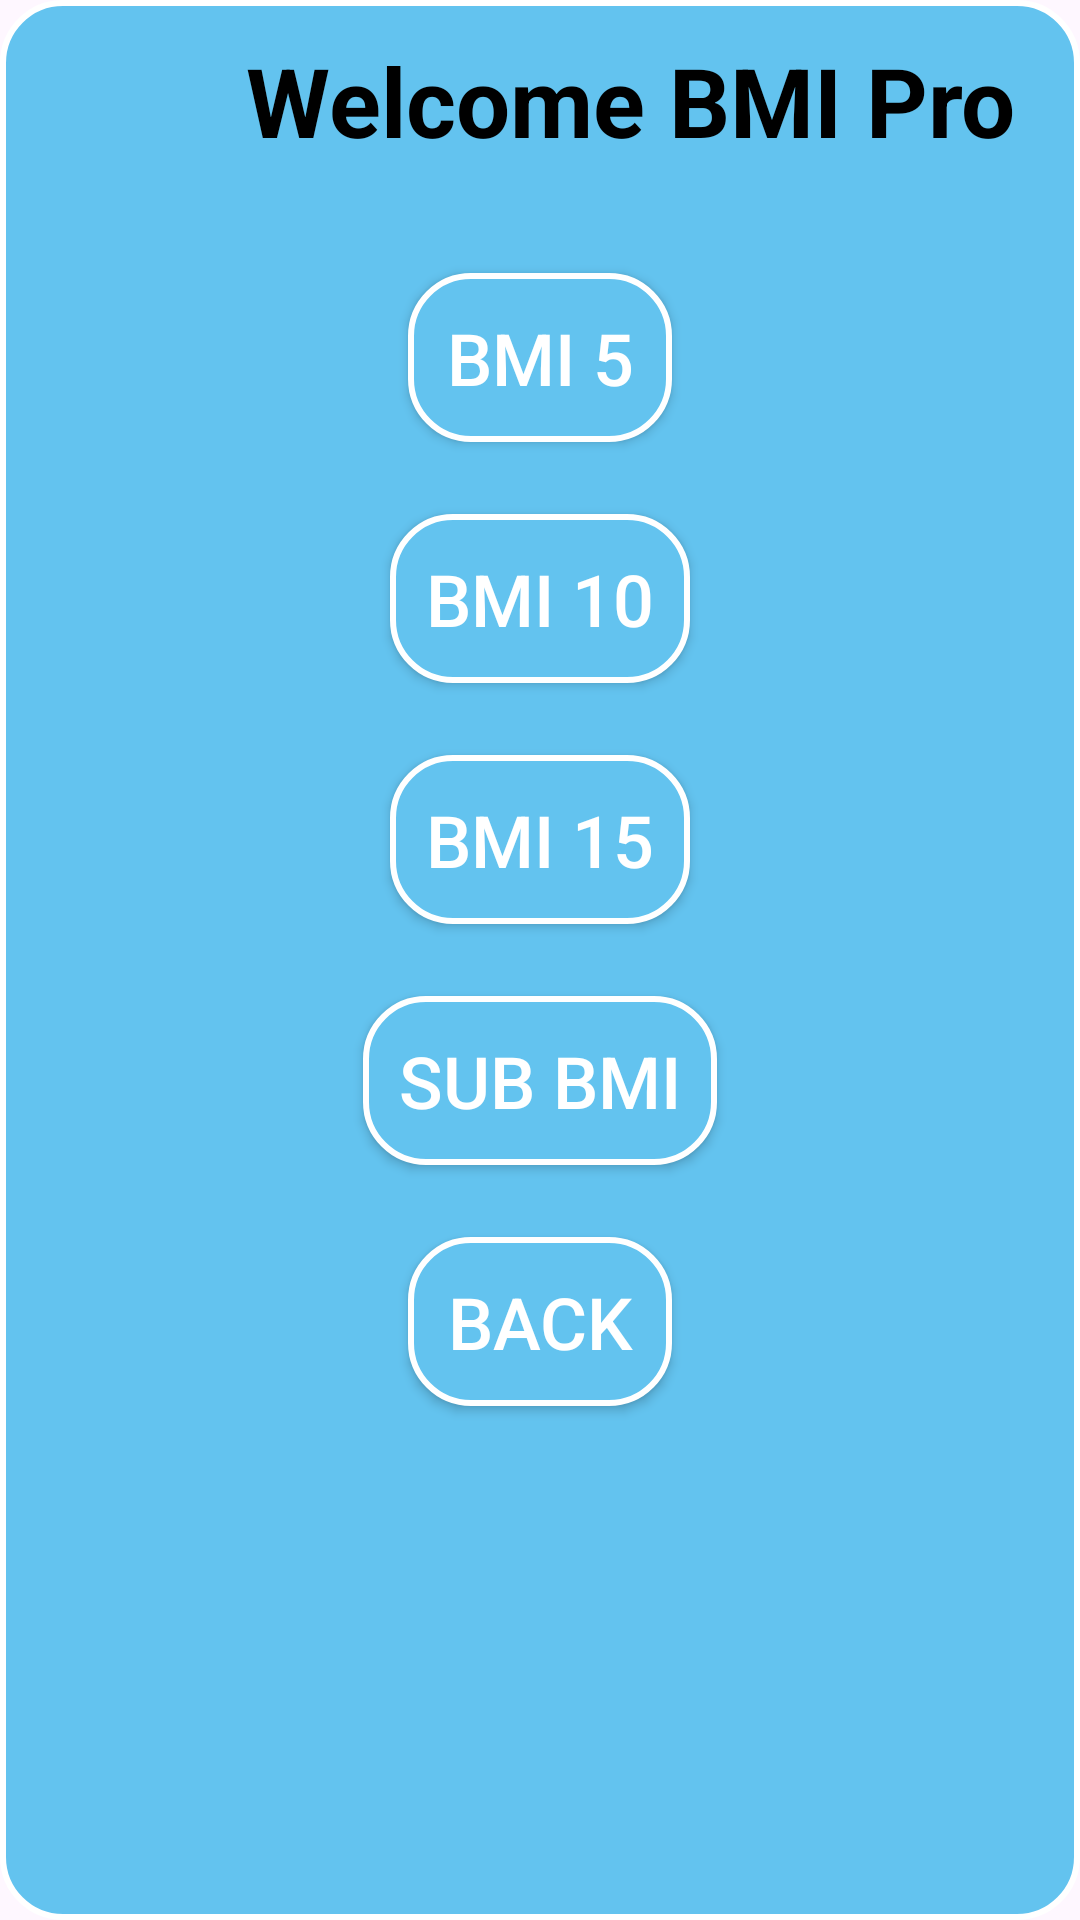

Reconstruct the res/layout file that produces this screen, plus the resources it refers to.
<!-- AndroidManifest.xml: application theme Theme.BMIPro -->
<!-- res/layout/activity_buyyy.xml -->
<?xml version="1.0" encoding="utf-8"?>
<androidx.constraintlayout.widget.ConstraintLayout xmlns:android="http://schemas.android.com/apk/res/android"
    xmlns:app="http://schemas.android.com/apk/res-auto"
    xmlns:tools="http://schemas.android.com/tools"
    android:layout_width="match_parent"
    android:layout_height="match_parent"
    android:background="@drawable/back_button"
    tools:context=".BuyyyActivity">

    <ImageView
        android:id="@+id/back"
        android:layout_width="60dp"
        android:layout_height="60dp"
        android:padding="12dp"
        android:src="@drawable/ic_arrow"
        app:layout_constraintStart_toStartOf="parent"
        app:layout_constraintTop_toTopOf="parent" />

    <TextView
        android:id="@+id/tv_app"
        android:layout_width="wrap_content"
        android:layout_height="wrap_content"
        android:gravity="center"
        android:layout_margin="12dp"
        android:text="Welcome BMI Pro"
        android:textColor="@color/black"
        android:textSize="32sp"
        android:textStyle="bold"
        app:layout_constraintEnd_toEndOf="parent"
        app:layout_constraintStart_toEndOf="@id/back"
        app:layout_constraintTop_toTopOf="parent" />

    <LinearLayout
        android:id="@+id/layout_button"
        app:layout_constraintStart_toStartOf="parent"
        app:layout_constraintEnd_toEndOf="parent"
        app:layout_constraintTop_toBottomOf="@id/tv_app"
        android:layout_margin="12dp"
        android:layout_width="wrap_content"
        android:layout_height="wrap_content">
        <LinearLayout
            android:padding="12dp"
            android:gravity="center"
            android:orientation="vertical"
            android:layout_width="match_parent"
            android:layout_height="wrap_content">

            <androidx.appcompat.widget.AppCompatButton
                android:background="@drawable/back_button"
                android:id="@+id/bmi5"
                android:layout_width="wrap_content"
                android:layout_height="wrap_content"
                android:padding="12dp"
                android:layout_margin="12dp"
                android:text="BMI 5"
                android:textColor="@color/white"
                android:textSize="24sp" />

            <androidx.appcompat.widget.AppCompatButton
                android:background="@drawable/back_button"
                android:id="@+id/bmi10"
                android:layout_width="wrap_content"
                android:layout_height="wrap_content"
                android:padding="12dp"
                android:layout_margin="12dp"
                android:text="BMI 10"
                android:textColor="@color/white"
                android:textSize="24sp" />

            <androidx.appcompat.widget.AppCompatButton
                android:background="@drawable/back_button"
                android:id="@+id/bmi15"
                android:layout_width="wrap_content"
                android:layout_height="wrap_content"
                android:padding="12dp"
                android:layout_margin="12dp"
                android:text="BMI 15"
                android:textColor="@color/white"
                android:textSize="24sp" />

            <androidx.appcompat.widget.AppCompatButton
                android:background="@drawable/back_button"
                android:id="@+id/sub_bmi"
                android:layout_width="wrap_content"
                android:layout_height="wrap_content"
                android:padding="12dp"
                android:layout_margin="12dp"
                android:text="Sub BMI"
                android:textColor="@color/white"
                android:textSize="24sp" />

            <androidx.appcompat.widget.AppCompatButton
                android:background="@drawable/back_button"
                android:id="@+id/finish"
                android:layout_width="wrap_content"
                android:layout_height="wrap_content"
                android:padding="12dp"
                android:text="Back"
                android:layout_margin="12dp"
                android:textColor="@color/white"
                android:textSize="24sp" />
        </LinearLayout>

    </LinearLayout>
</androidx.constraintlayout.widget.ConstraintLayout>
<!-- resources referenced by this layout -->
<resources>
  <color name="black">#FF000000</color>
  <color name="white">#FFFFFFFF</color>
  <!-- drawable back_button (drawable) -->
  <?xml version="1.0" encoding="utf-8"?>
  <shape xmlns:android="http://schemas.android.com/apk/res/android"
      android:shape="rectangle">
      <corners android:radius="20dp" />
      <solid android:color="#63C3EF" />
      <stroke android:width="2dp" android:color="@color/white"/>
  </shape>
  <style name="Theme.BMIPro" parent="Base.Theme.BMIPro" />
  <style name="Base.Theme.BMIPro" parent="Theme.Material3.DayNight.NoActionBar">
          
          
      </style>
</resources>
